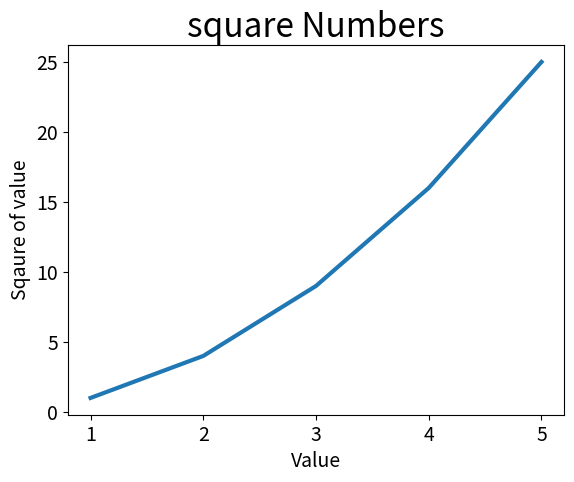

Source code (Python):
import matplotlib.pyplot as plt

values = [1,2,3,4,5]
squares = [x**2 for x in values]
plt.plot(values,squares,linewidth=3)

# set title and add label of the axis
plt.title("square Numbers",fontsize=24,loc='center')
plt.xlabel('Value',fontsize=14)
plt.ylabel('Sqaure of value',fontsize=14)

# set the size of the ticks
plt.tick_params(axis='both',labelsize=14)
plt.show()